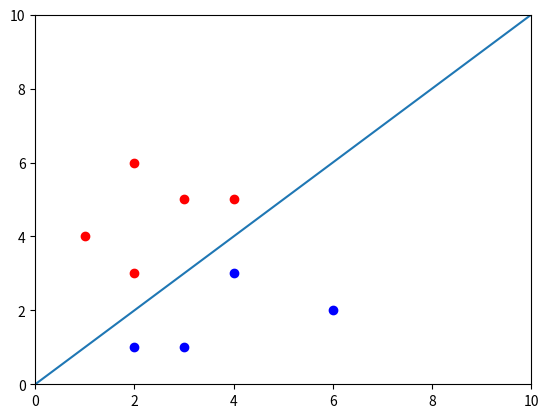

Here is the Python script that generated this plot:
import numpy as np
import matplotlib.pyplot as plt

class Perceptron(object):
    def __init__(self, train_data, lable):
        self.train_data = np.array(train_data)
        self.lable = np.array(lable)
        self.length = len(train_data)
        self.train_data = np.append(self.train_data, np.ones((self.length, 1)), axis = 1)
        self.weights = np.zeros(len(train_data[0]) + 1)
        self.eta = 0.2

    def sign(self, x):
        return 1 if x >= 0 else -1

    def predict(self, input_data):
        return self.sign(np.sum(self.weights * input_data))


    def train(self):
        for _ in range(100):
            flag = True
            for i, inpute_data in enumerate(self.train_data):
                if self.lable[i] * self.predict(inpute_data) <= 0:
                    self.weights += self.eta * self.lable[i]  * inpute_data
                    flag = False
                    plt.cla()
                    scat()
                    plt.xlim((0, 10))
                    plt.ylim((0, 10))
                    plt.plot([0,10], [(-self.weights[2] / self.weights[1]), (-self.weights[2] - 10 * self.weights[0]) / self.weights[1]])
                    plt.pause(1.5)
            if flag:
                return self.weights

train_data = [[2, 3], [1, 4], [3, 5], [2, 6], [4, 5], [3, 1], [4, 3], [6, 2], [2, 1]]
lable = [1, 1, 1, 1, 1, -1, -1, -1 ,-1]

plt.ion()


def scat():
    plt.scatter([x[0] for x in train_data[:5]], [x[1] for x in train_data[:5]], c='r')
    plt.scatter([x[0] for x in train_data[5:]], [x[1] for x in train_data[5:]], c='b')

ptron = Perceptron(train_data, lable)
ptron.train()